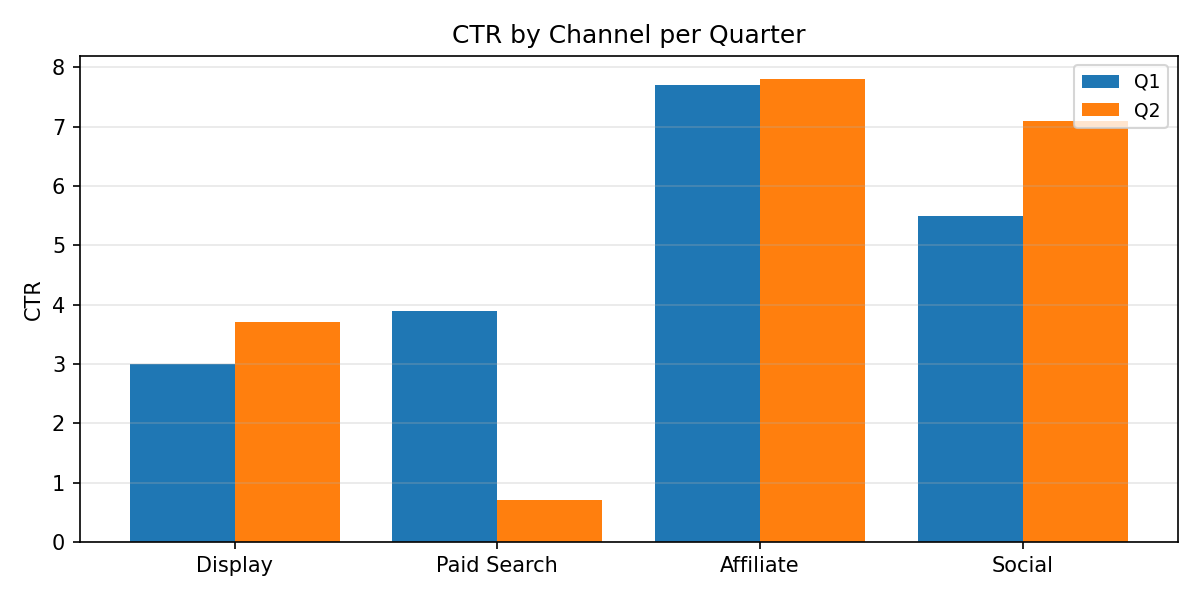

The file beside this chart, header and first rows:
Category, Q1, Q2
Display, 3.0, 3.7
Paid Search, 3.9, 0.7
Affiliate, 7.7, 7.8
Social, 5.5, 7.1
